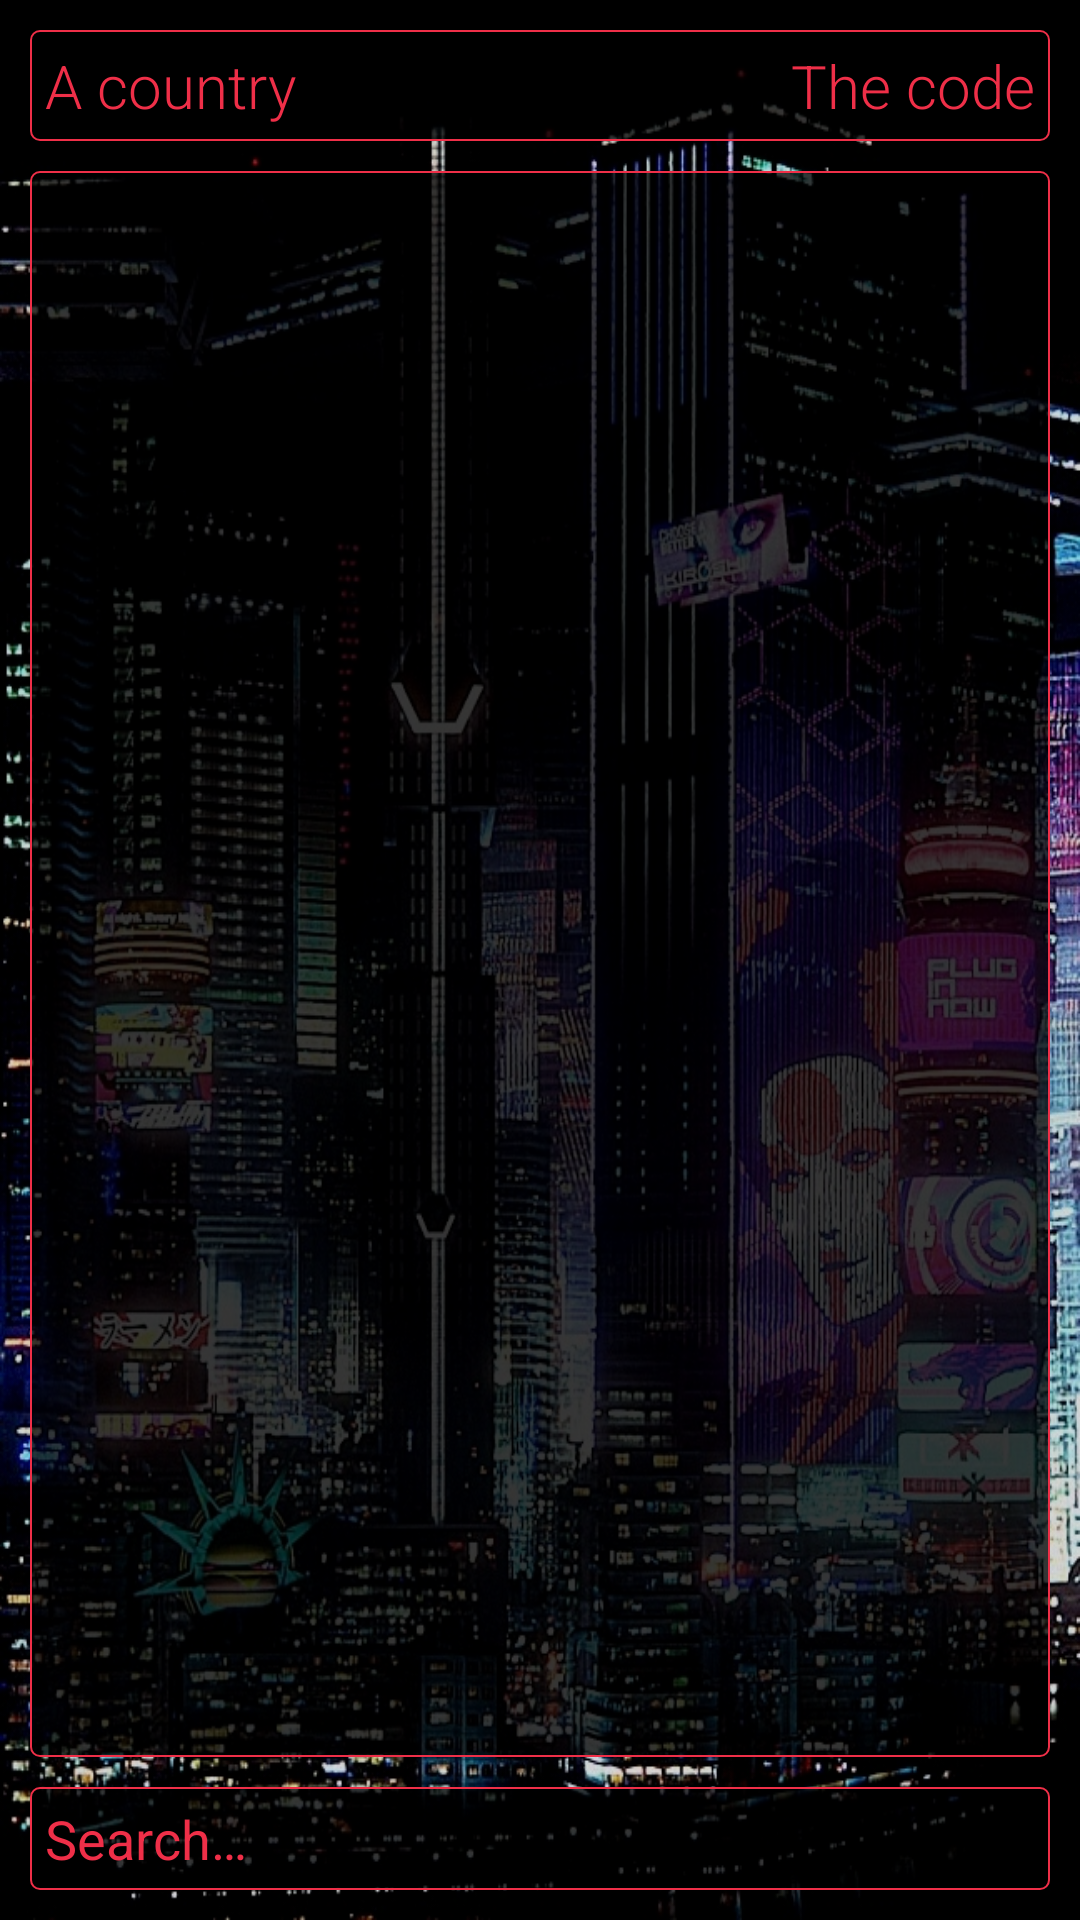

Layout XML and referenced resources for this Android screen:
<!-- AndroidManifest.xml: application theme AppTheme -->
<!-- res/layout/activity_country_list.xml -->
<?xml version="1.0" encoding="utf-8"?>
<RelativeLayout
    xmlns:android="http://schemas.android.com/apk/res/android"
    xmlns:tools="http://schemas.android.com/tools"
    android:id="@+id/activity_country_list_rl"
    android:layout_width="match_parent"
    android:layout_height="match_parent"
    android:background="@drawable/im_background_3">

    <RelativeLayout
        android:id="@+id/activity_country_list_rl_head"
        android:layout_width="match_parent"
        android:layout_height="wrap_content"
        android:layout_marginStart="10dp"
        android:layout_marginTop="10dp"
        android:layout_marginEnd="10dp"
        android:background="@drawable/grey_background">

        <TextView
            android:id="@+id/activity_country_list_tv"
            android:layout_width="wrap_content"
            android:layout_height="wrap_content"
            android:layout_marginStart="5dp"
            android:layout_marginTop="5dp"
            android:layout_marginEnd="5dp"
            android:layout_marginBottom="5dp"
            android:fontFamily="sans-serif-light"
            android:text="@string/fragment_country_list_tv"
            android:textColor="@color/colorCyberpunkRed"
            android:textSize="20sp" />

        <TextView
            android:id="@+id/activity_country_list_tv_code"
            android:layout_width="wrap_content"
            android:layout_height="wrap_content"
            android:layout_alignParentEnd="true"
            android:layout_marginStart="5dp"
            android:layout_marginTop="5dp"
            android:layout_marginEnd="5dp"
            android:layout_marginBottom="5dp"
            android:fontFamily="sans-serif-light"
            android:text="@string/fragment_country_list_tv_code"
            android:textColor="@color/colorCyberpunkRed"
            android:textSize="20sp"
            tools:ignore="RelativeOverlap" />
    </RelativeLayout>

    <ListView
        android:id="@+id/activity_country_list_lv"
        android:layout_width="match_parent"
        android:layout_height="match_parent"
        android:layout_above="@+id/activity_country_list_et"
        android:layout_below="@id/activity_country_list_rl_head"
        android:layout_marginStart="10dp"
        android:layout_marginTop="10dp"
        android:layout_marginEnd="10dp"
        android:layout_marginBottom="10dp"
        android:background="@drawable/grey_background" />

    <ProgressBar
        android:id="@+id/activity_country_list_pb"
        style="?android:attr/progressBarStyle"
        android:layout_width="wrap_content"
        android:layout_height="wrap_content"
        android:layout_centerInParent="true"
        android:indeterminate="true"
        android:visibility="invisible" />

    <EditText
        android:id="@+id/activity_country_list_et"
        android:layout_width="match_parent"
        android:layout_height="wrap_content"
        android:layout_alignParentBottom="true"
        android:layout_marginStart="10dp"
        android:layout_marginEnd="10dp"
        android:layout_marginBottom="10dp"
        android:background="@drawable/grey_background"
        android:hint="@string/search"
        android:inputType="textCapWords"
        android:padding="5dp"
        android:textColor="@color/colorCyberpunkRed"
        android:textColorHint="@color/colorCyberpunkRed"
        tools:ignore="Autofill,LabelFor" />

</RelativeLayout>
<!-- resources referenced by this layout -->
<resources>
  <color name="colorCyberpunkRed">#EF2F48</color>
  <!-- drawable grey_background (drawable) -->
  <?xml version="1.0" encoding="utf-8"?>
  <shape
      xmlns:android="http://schemas.android.com/apk/res/android"
      android:shape="rectangle">
  
      <solid
          android:color="@color/colorBackground"
          />
  
      <corners android:radius="3dip" />
  
      <stroke
          android:width="0.5dp"
          android:color="@color/colorCyberpunkRed" />
  
  </shape>
  <!-- drawable im_background_3: jpg bitmap (drawable, 575405 bytes) -->
  <string name="fragment_country_list_tv">A country</string>
  <string name="fragment_country_list_tv_code">The code</string>
  <string name="search">Search…</string>
  <style name="AppTheme" parent="Theme.AppCompat.Light.DarkActionBar">
          <item name="colorPrimary">@color/colorBlack</item>
          <item name="colorAccent">@color/colorCyberpunkRed</item>
          <item name="android:spinnerItemStyle">@style/mySpinnerItemSelectedStyle</item>
      </style>
  <color name="colorBackground">#BE000000</color>
  <color name="colorBlack">#000000</color>
  <style name="mySpinnerItemSelectedStyle" parent="@android:style/Widget.Holo.TextView.SpinnerItem">
          <item name="android:textColor">@color/colorCyberpunkYellow</item>
          <item name="backgroundTint">@color/colorCyberpunkYellow</item>
          <item name="android:textAlignment">center</item>
      </style>
  <color name="colorCyberpunkYellow">#F2E205</color>
</resources>
